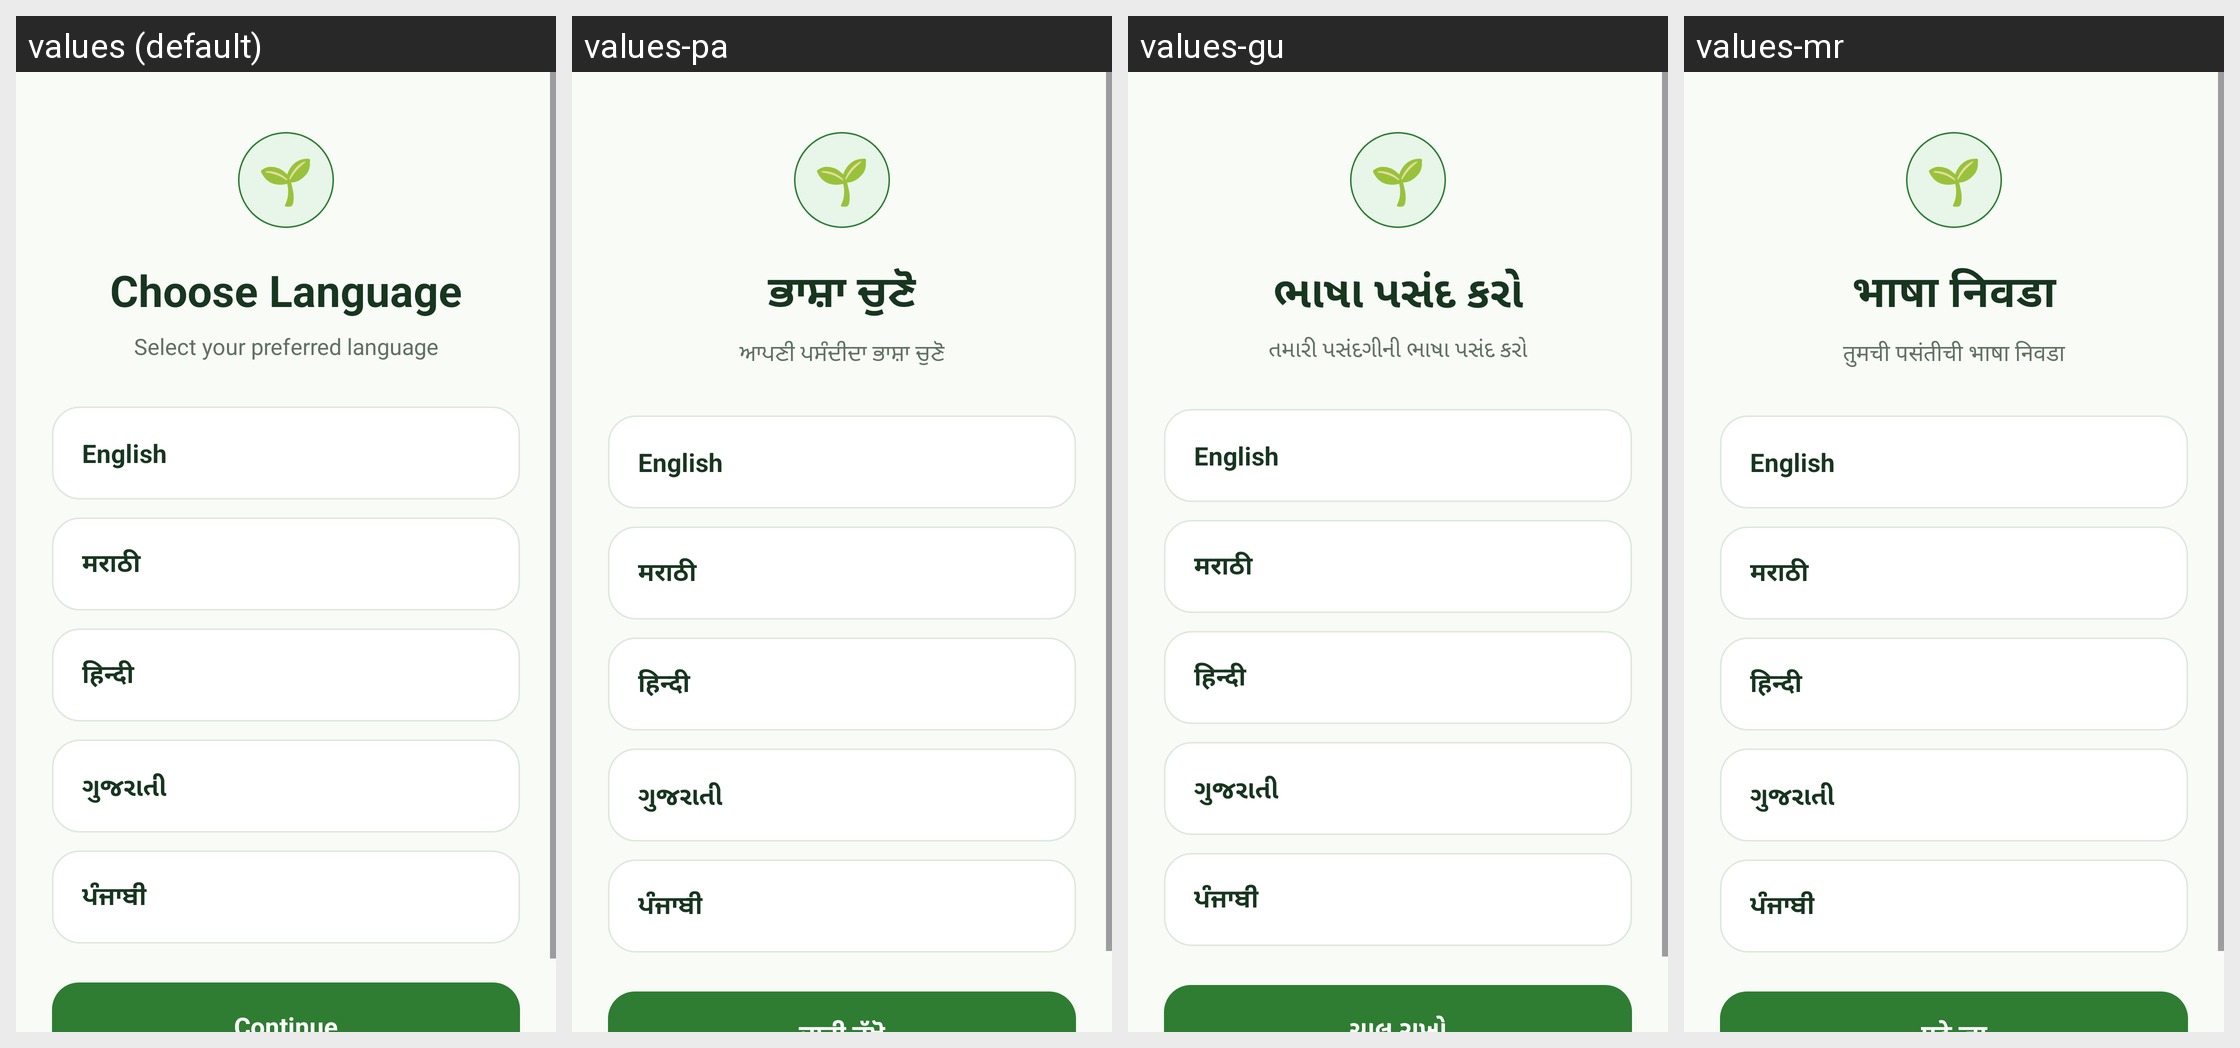

This grid shows one Android layout under several languages. Give, for every string resource on the screen, its name, the default text and each shown locale's text.
Android screen res/layout/activity_language.xml rendered under 4 locales, left to right: values (default), values-pa, values-gu, values-mr. Device: Nexus 5 (rendered at 1080×1920; each locale shown at half size, 540×960, under a caption strip naming it); theme Theme.KisanSathi.
Strings drawn on this screen, with the default value and each locale's value (text and hints the layout hard-codes, and strings that could not be matched under every locale, appear in the picture but are not listed):

choose_language
  values: Choose Language
  values-pa: ਭਾਸ਼ਾ ਚੁਣੋ
  values-gu: ભાષા પસંદ કરો
  values-mr: भाषा निवडा

choose_language_subtitle
  values: Select your preferred language
  values-pa: ਆਪਣੀ ਪਸੰਦੀਦਾ ਭਾਸ਼ਾ ਚੁਣੋ
  values-gu: તમારી પસંદગીની ભાષા પસંદ કરો
  values-mr: तुमची पसंतीची भाषा निवडा

english
  values: English
  values-pa: English
  values-gu: English
  values-mr: English

marathi
  values: मराठी
  values-pa: मराठी
  values-gu: मराठी
  values-mr: मराठी

hindi
  values: हिन्दी
  values-pa: हिन्दी
  values-gu: हिन्दी
  values-mr: हिन्दी

gujarati
  values: ગુજરાતી
  values-pa: ગુજરાતી
  values-gu: ગુજરાતી
  values-mr: ગુજરાતી

punjabi
  values: ਪੰਜਾਬੀ
  values-pa: ਪੰਜਾਬੀ
  values-gu: ਪੰਜਾਬੀ
  values-mr: ਪੰਜਾਬੀ
